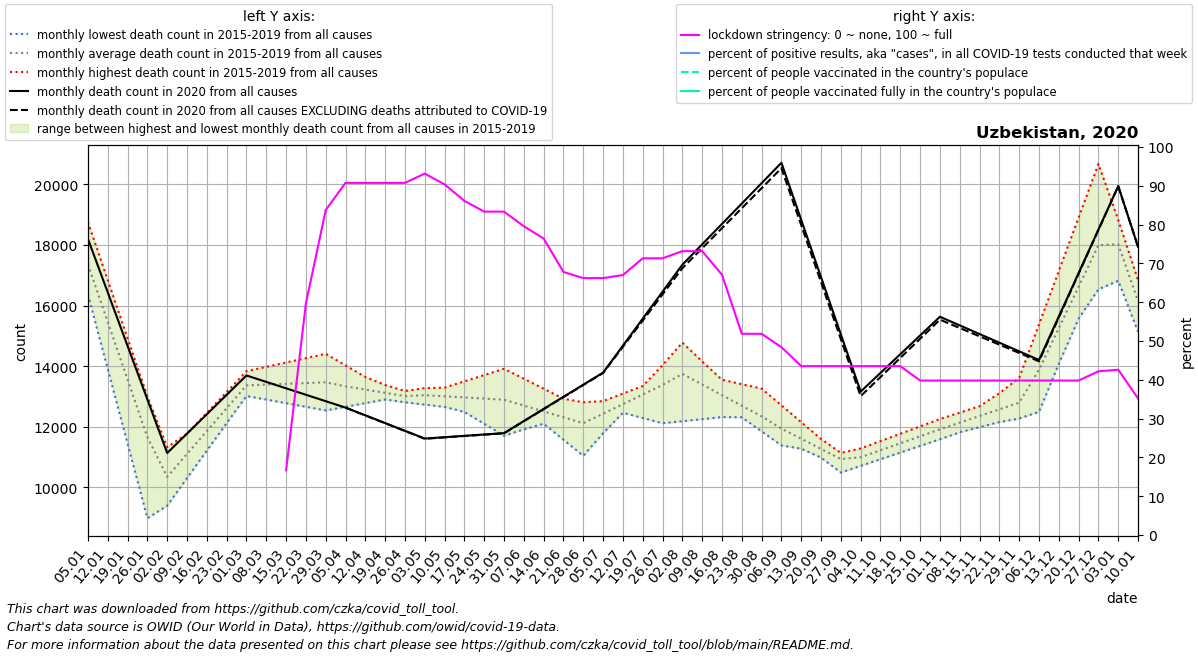

The data file committed next to this chart (first rows):
date, location, time_unit, time, deaths_2010_all_ages, deaths_2011_all_ages, deaths_2012_all_ages, deaths_2013_all_ages, deaths_2014_all_ages, deaths_2015_all_ages, deaths_2016_all_ages, deaths_2017_all_ages, deaths_2018_all_ages, deaths_2019_all_ages, deaths_2020_all_ages, deaths_2021_all_ages, new_deaths, new_cases_smoothed, new_tests_smoothed, stringency_index, people_vaccinated, people_fully_vaccinated, population, positive_test_percent
2020-01-05, Uzbekistan, monthly, 1, , , , , , , 16362, 18750, 16815, 17503, 18196, 17934, , , , , , , , 
2020-01-12, Uzbekistan, monthly, 2, , , , , , , 13903, 16835, 15134, 15960, 16431, 15930, , , , , , , , 
2020-01-19, Uzbekistan, monthly, 3, , , , , , , 11444, 14919, 13452, 14416, 14666, 13925, , , , , , , , 
2020-01-26, Uzbekistan, monthly, 4, , , , , , , 8986, 13004, 11771, 12872, 12901, 11921, , , , , , , , 
2020-02-02, Uzbekistan, monthly, 5, , , , , , 9402, 9850, 11088, 10089, 11329, 11136, 12616, , , , , , , , 
2020-02-09, Uzbekistan, monthly, 6, , , , , , 10308, 10714, 11774, 10978, 11751, 11775, 13312, , , , , , , , 
2020-02-16, Uzbekistan, monthly, 7, , , , , , 11215, 11579, 12461, 11867, 12174, 12414, 14007, , , , , , , , 
2020-02-23, Uzbekistan, monthly, 8, , , , , , 12122, 12443, 13148, 12756, 12596, 13054, 14702, , , , , , , , 
2020-03-01, Uzbekistan, monthly, 9, , , , , , 13028, 13307, 13834, 13645, 13018, 13693, 14482, , , , , , , , 
2020-03-08, Uzbekistan, monthly, 10, , , , , , 12997, 13359, 13977, 13727, 12898, 13481, 14262, , , , , , , , 
2020-03-15, Uzbekistan, monthly, 11, , , , , , 12966, 13411, 14120, 13808, 12779, 13269, 14043, , , , 16.67, , , 33935765, 
2020-03-22, Uzbekistan, monthly, 12, , , , , , 12935, 13463, 14264, 13890, 12660, 13057, 13823, , 5.619, , 59.66, , , 33935765, 
2020-03-29, Uzbekistan, monthly, 13, , , , , , 12904, 13515, 14407, 13972, 12540, 12845, 13603, , 8.041, , 83.73, , , 33935765, 
2020-04-05, Uzbekistan, monthly, 14, , , , , , 12873, 13338, 14025, 13774, 12661, 12633, 13310, 2.0, 19.9, , 90.74, , , 33935765, 
2020-04-12, Uzbekistan, monthly, 15, , , , , , 12974, 13162, 13643, 13576, 12781, 12378, 13018, 3.25, 57.51, , 90.74, , , 33935765, 
2020-04-19, Uzbekistan, monthly, 16, , , , , , 13074, 12986, 13261, 13379, 12902, 12123, 12725, 4.5, 100.3, , 90.74, , , 33935765, 
2020-04-26, Uzbekistan, monthly, 17, , , , , , 13175, 12809, 12879, 13181, 13022, 11868, 12432, 5.75, 62.04, , 90.74, , , 33935765, 
2020-05-03, Uzbekistan, monthly, 18, , , , , , 13276, 12732, 13086, 12983, 13143, 11613, 12434, 7.0, 39.24, , 93.12, , , 33935765, 
2020-05-10, Uzbekistan, monthly, 19, , , , , , 12884, 12656, 13293, 13053, 13147, 11658, 12435, 6.75, 36.37, , 90.34, , , 33935765, 
2020-05-17, Uzbekistan, monthly, 20, , , , , , 12492, 12579, 13499, 13123, 13150, 11702, 12437, 6.5, 49.39, , 86.11, , , 33935765, 
2020-05-24, Uzbekistan, monthly, 21, , , , , , 12099, 12503, 13706, 13193, 13154, 11747, 12438, 6.25, 49.33, , 83.33, , , 33935765, 
2020-05-31, Uzbekistan, monthly, 22, , , , , , 11707, 12426, 13913, 13263, 13158, 11792, 12440, 6.0, 62.71, , 83.33, , , 33935765, 
2020-06-07, Uzbekistan, monthly, 23, , , , , , 11915, 12522, 13584, 12850, 12630, 12191, 12987, 7.0, 76.47, , 79.56, , , 33935765, 
2020-06-14, Uzbekistan, monthly, 24, , , , , , 12123, 12618, 13256, 12436, 12102, 12590, 13534, 8.0, 113.5, , 76.39, , , 33935765, 
2020-06-21, Uzbekistan, monthly, 25, , , , , , 12332, 12713, 12927, 12023, 11573, 12989, 14082, 9.0, 150.6, , 67.79, , , 33935765, 
2020-06-28, Uzbekistan, monthly, 26, , , , , , 12540, 12809, 12598, 11610, 11045, 13388, 14629, 10.0, 198.5, , 66.2, , , 33935765, 
2020-07-05, Uzbekistan, monthly, 27, , , , , , 12748, 12636, 12847, 12132, 11791, 13787, 15336, 11.0, 272.7, , 66.2, , , 33935765, 
2020-07-12, Uzbekistan, monthly, 28, , , , , , 12986, 12464, 13096, 12654, 12538, 14676, 16044, 37.0, 360.9, , 67, , , 33935765, 
2020-07-19, Uzbekistan, monthly, 29, , , , , , 13224, 12291, 13346, 13175, 13284, 15566, 16751, 63.0, 499.5, , 71.3, , , 33935765, 
2020-07-26, Uzbekistan, monthly, 30, , , , , , 13463, 12118, 13595, 13697, 14031, 16456, 17458, 89.0, 538.2, , 71.3, , , 33935765, 
2020-08-02, Uzbekistan, monthly, 31, , , , , , 13701, 12186, 13844, 14219, 14777, 17345, 17458, 115.0, 625.6, , 73.15, , , 33935765, 
2020-08-09, Uzbekistan, monthly, 32, , , , , , 13238, 12254, 13698, 13631, 14156, 18017, 17458, 127.8, 727.5, , 73.15, , , 33935765, 
2020-08-16, Uzbekistan, monthly, 33, , , , , , 12775, 12321, 13552, 13044, 13534, 18689, 17458, 140.6, 697.3, , 67.06, , , 33935765, 
2020-08-23, Uzbekistan, monthly, 34, , , , , , 12313, 12389, 13406, 12456, 12913, 19362, 17458, 153.4, 603.2, , 51.85, , , 33935765, 
2020-08-30, Uzbekistan, monthly, 35, , , , , , 11850, 12457, 13260, 11868, 12292, 20034, 17458, 166.2, 415.2, , 51.85, , , 33935765, 
2020-09-06, Uzbekistan, monthly, 36, , , , , , 11387, 11966, 12706, 11638, 12004, 20706, 17458, 179.0, 334.9, , 48.41, , , 33935765, 
2020-09-13, Uzbekistan, monthly, 37, , , , , , 11277, 11475, 12152, 11409, 11716, 18820, 17458, 171.8, 402.5, , 43.52, , , 33935765, 
2020-09-20, Uzbekistan, monthly, 38, , , , , , 11167, 10984, 11599, 11180, 11427, 16934, 17458, 164.5, 592.8, , 43.52, , , 33935765, 
2020-09-27, Uzbekistan, monthly, 39, , , , , , 11057, 10493, 11045, 10950, 11139, 15047, 17458, 157.2, 583.7, , 43.52, , , 33935765, 
2020-10-04, Uzbekistan, monthly, 40, , , , , , 10947, 10712, 11287, 11189, 10851, 13161, , 150.0, 488.7, , 43.52, , , 33935765, 
2020-10-11, Uzbekistan, monthly, 41, , , , , , 11123, 10932, 11529, 11428, 11125, 13778, , 136.5, 403.4, , 43.52, , , 33935765, 
2020-10-18, Uzbekistan, monthly, 42, , , , , , 11299, 11151, 11772, 11666, 11400, 14395, , 123.0, 318.4, , 43.52, , , 33935765, 
2020-10-25, Uzbekistan, monthly, 43, , , , , , 11475, 11371, 12014, 11905, 11674, 15012, , 109.5, 307.1, , 39.81, , , 33935765, 
2020-11-01, Uzbekistan, monthly, 44, , , , , , 11651, 11590, 12256, 12144, 11948, 15629, , 96.0, 286.5, , 39.81, , , 33935765, 
2020-11-08, Uzbekistan, monthly, 45, , , , , , 11820, 12096, 12468, 12275, 12029, 15344, , 85.6, 225.2, , 39.81, , , 33935765, 
2020-11-15, Uzbekistan, monthly, 46, , , , , , 11989, 12602, 12679, 12406, 12110, 15059, , 75.2, 227.8, , 39.81, , , 33935765, 
2020-11-22, Uzbekistan, monthly, 47, , , , , , 12157, 13109, 12890, 12536, 12192, 14774, , 64.8, 205.5, , 39.81, , , 33935765, 
2020-11-29, Uzbekistan, monthly, 48, , , , , , 12326, 13615, 13102, 12667, 12273, 14489, , 54.4, 192.5, , 39.81, , , 33935765, 
2020-12-06, Uzbekistan, monthly, 49, , , , , , 12495, 15378, 14451, 13634, 13458, 14204, , 44.0, 167.2, , 39.81, , , 33935765, 
2020-12-13, Uzbekistan, monthly, 50, , , , , , 14076, 17140, 15800, 14601, 14642, 15638, , 34.0, 142.8, , 39.81, , , 33935765, 
2020-12-20, Uzbekistan, monthly, 51, , , , , , 15658, 18903, 17148, 15569, 15827, 17071, , 24.0, 145.7, , 39.81, , , 33935765, 
2020-12-27, Uzbekistan, monthly, 52, , , , , , 17239, 20666, 18497, 16536, 17011, 18504, , 14.0, 125.7, , 42.19, , , 33935765, 
2021-01-03, Uzbekistan, monthly, 53, , , , , , 18820, 18750, 16815, 17503, 18196, 19938, , 4.0, 90.24, , 42.59, , , 33935765, 
2021-01-10, Uzbekistan, monthly, 1, , , , , , 16362, 16835, 15134, 15960, 16431, 17934, , 4.75, 50.94, , 35.19, , , 33935765, 
